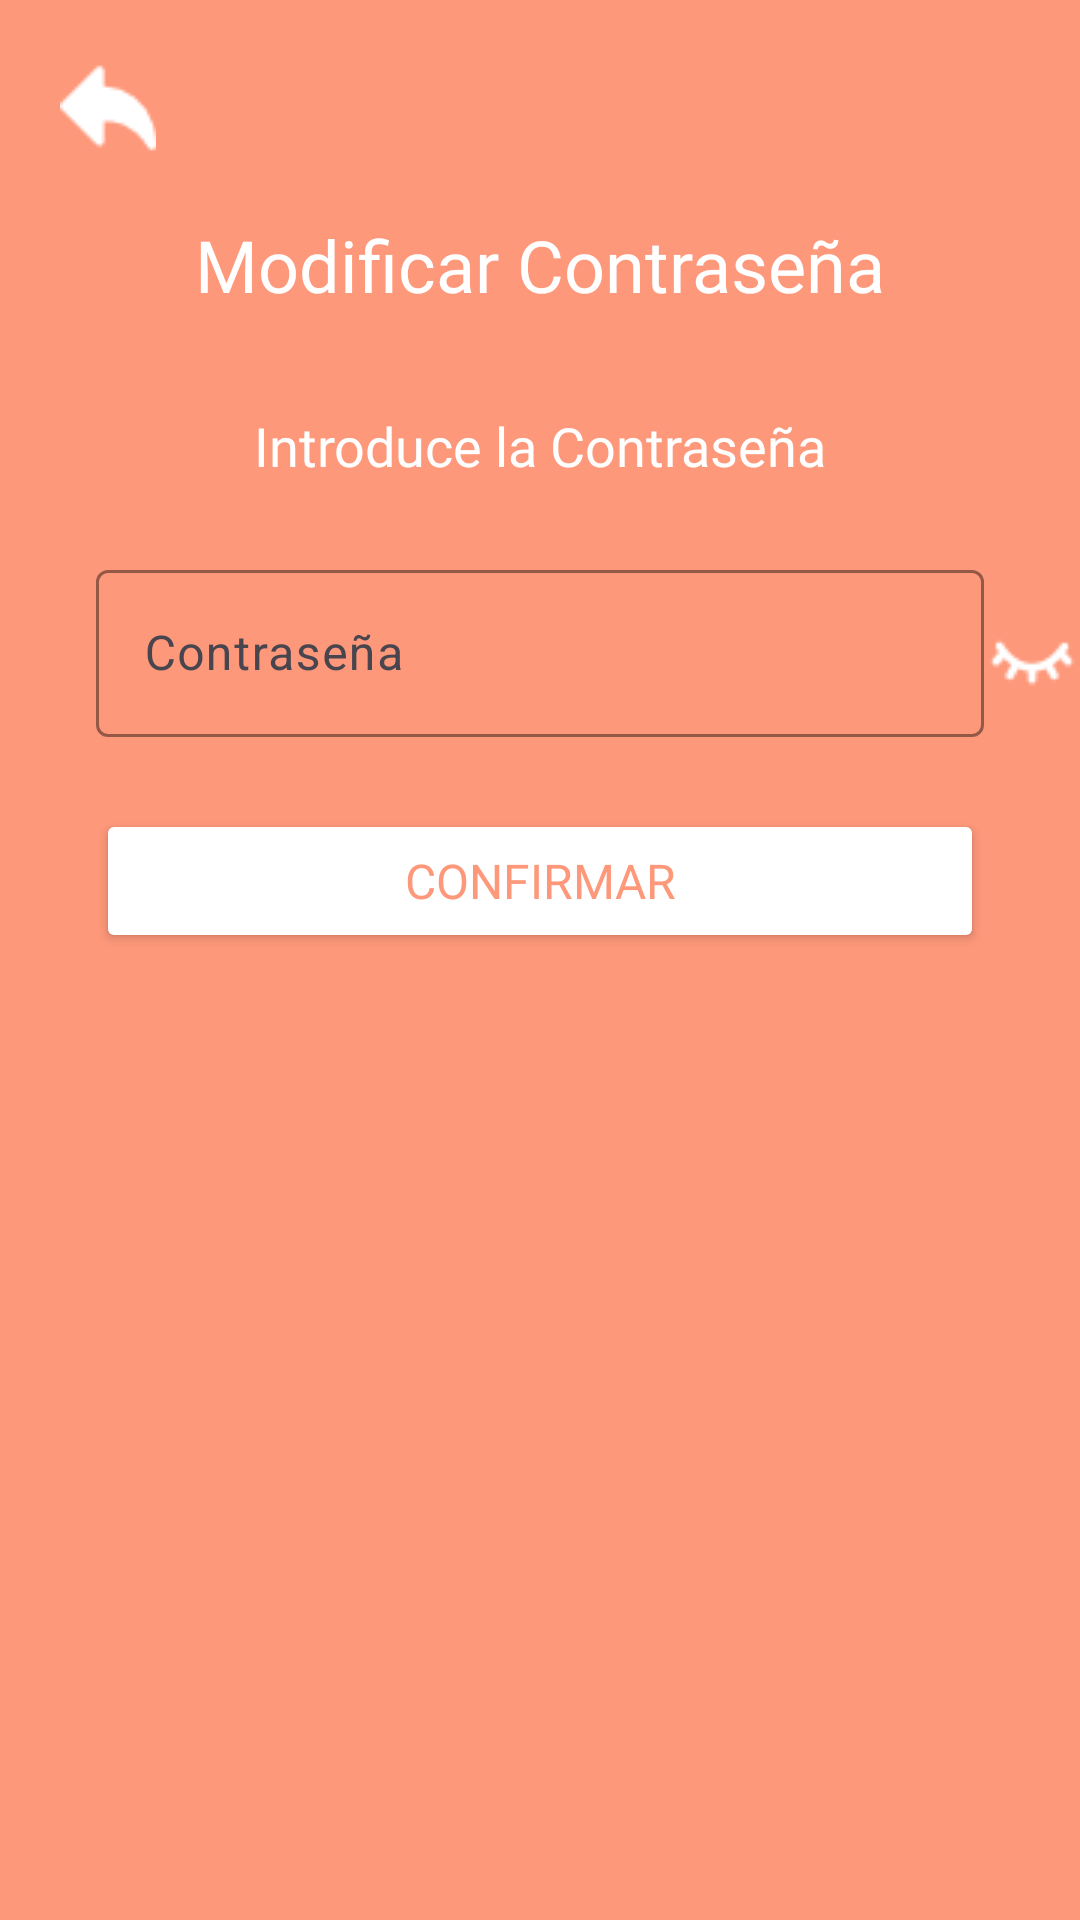

Here is an Android app screen rendered from its layout file. Give the layout XML and the strings, colors and styles it references.
<!-- AndroidManifest.xml: application theme Theme.Top_Culinary -->
<!-- res/layout/activity_modificacion_contrasena.xml -->
<?xml version="1.0" encoding="utf-8"?>
<androidx.constraintlayout.widget.ConstraintLayout
    xmlns:android="http://schemas.android.com/apk/res/android"
    xmlns:app="http://schemas.android.com/apk/res-auto"
    xmlns:tools="http://schemas.android.com/tools"
    android:layout_width="match_parent"
    android:layout_height="match_parent"
    android:background="@color/naranja_more"
    tools:context=".perfil.ModificacionContrasenaActivity">

    
    <ImageButton
        android:id="@+id/imageButtonAtras"
        android:layout_width="40dp"
        android:layout_height="40dp"
        android:layout_marginStart="16dp"
        android:layout_marginTop="16dp"
        android:background="?attr/selectableItemBackgroundBorderless"
        android:src="@drawable/atras"
        app:tint="@color/white"
        app:layout_constraintStart_toStartOf="parent"
        app:layout_constraintTop_toTopOf="parent" />

    
    <TextView
        android:id="@+id/textViewModificarContrasena"
        android:layout_width="wrap_content"
        android:layout_height="wrap_content"
        android:layout_marginTop="16dp"
        android:fontFamily="@font/roboto_bold"
        android:text="Modificar Contraseña"
        android:textColor="@color/white"
        android:textSize="24sp"
        app:layout_constraintEnd_toEndOf="parent"
        app:layout_constraintStart_toStartOf="parent"
        app:layout_constraintTop_toBottomOf="@+id/imageButtonAtras" />

    
    <TextView
        android:id="@+id/textViewIntroduceContrasena"
        android:layout_width="wrap_content"
        android:layout_height="wrap_content"
        android:layout_marginTop="32dp"
        android:fontFamily="@font/roboto_regular"
        android:text="Introduce la Contraseña"
        android:textColor="@color/white"
        android:textSize="18sp"
        app:layout_constraintEnd_toEndOf="parent"
        app:layout_constraintStart_toStartOf="parent"
        app:layout_constraintTop_toBottomOf="@+id/textViewModificarContrasena" />

    
    <com.google.android.material.textfield.TextInputLayout
        android:id="@+id/tilContrasena"
        android:layout_width="0dp"
        android:layout_height="wrap_content"
        android:layout_marginTop="24dp"
        android:layout_marginStart="32dp"
        android:layout_marginEnd="32dp"
        app:boxStrokeColor="@color/white"
        app:hintTextColor="@color/white"
        app:layout_constraintEnd_toEndOf="parent"
        app:layout_constraintStart_toStartOf="parent"
        app:layout_constraintTop_toBottomOf="@+id/textViewIntroduceContrasena">

        <com.google.android.material.textfield.TextInputEditText
            android:id="@+id/editTextContrasena"
            android:layout_width="match_parent"
            android:layout_height="wrap_content"
            android:hint="Contraseña"
            android:inputType="textPassword"
            android:textColorHint="@color/white"
            android:textColor="@color/white" />
    </com.google.android.material.textfield.TextInputLayout>

    
    <ImageButton
        android:id="@+id/imageButtonVerContrasena"
        android:layout_width="40dp"
        android:layout_height="40dp"
        android:layout_marginTop="8dp"
        android:background="?attr/selectableItemBackgroundBorderless"
        android:src="@drawable/ojo_cerrado"
        app:tint="@color/white"
        app:layout_constraintEnd_toEndOf="parent"
        app:layout_constraintStart_toEndOf="@+id/tilContrasena"
        app:layout_constraintTop_toTopOf="@+id/tilContrasena"
        app:layout_constraintBottom_toBottomOf="@+id/tilContrasena" />

    
    <Button
        android:id="@+id/buttonConfirmar"
        android:layout_width="0dp"
        android:layout_height="wrap_content"
        android:layout_marginTop="24dp"
        android:layout_marginStart="32dp"
        android:layout_marginEnd="32dp"
        android:backgroundTint="@color/white"
        android:fontFamily="@font/roboto_bold"
        android:text="Confirmar"
        android:textColor="@color/naranja_more"
        android:textSize="16sp"
        app:cornerRadius="8dp"
        app:layout_constraintEnd_toEndOf="parent"
        app:layout_constraintStart_toStartOf="parent"
        app:layout_constraintTop_toBottomOf="@+id/tilContrasena" />

</androidx.constraintlayout.widget.ConstraintLayout>
<!-- resources referenced by this layout -->
<resources>
  <color name="naranja_more">#FFFE987A</color>
  <color name="white">#FFFFFFFF</color>
  <!-- drawable atras: png bitmap (drawable, 548 bytes) -->
  <!-- drawable ojo_cerrado: webp bitmap (drawable, 266 bytes) -->
  <style name="Theme.Top_Culinary" parent="Base.Theme.Top_Culinary" />
  <style name="Base.Theme.Top_Culinary" parent="Theme.Material3.DayNight.NoActionBar">
          
          
      </style>
</resources>
